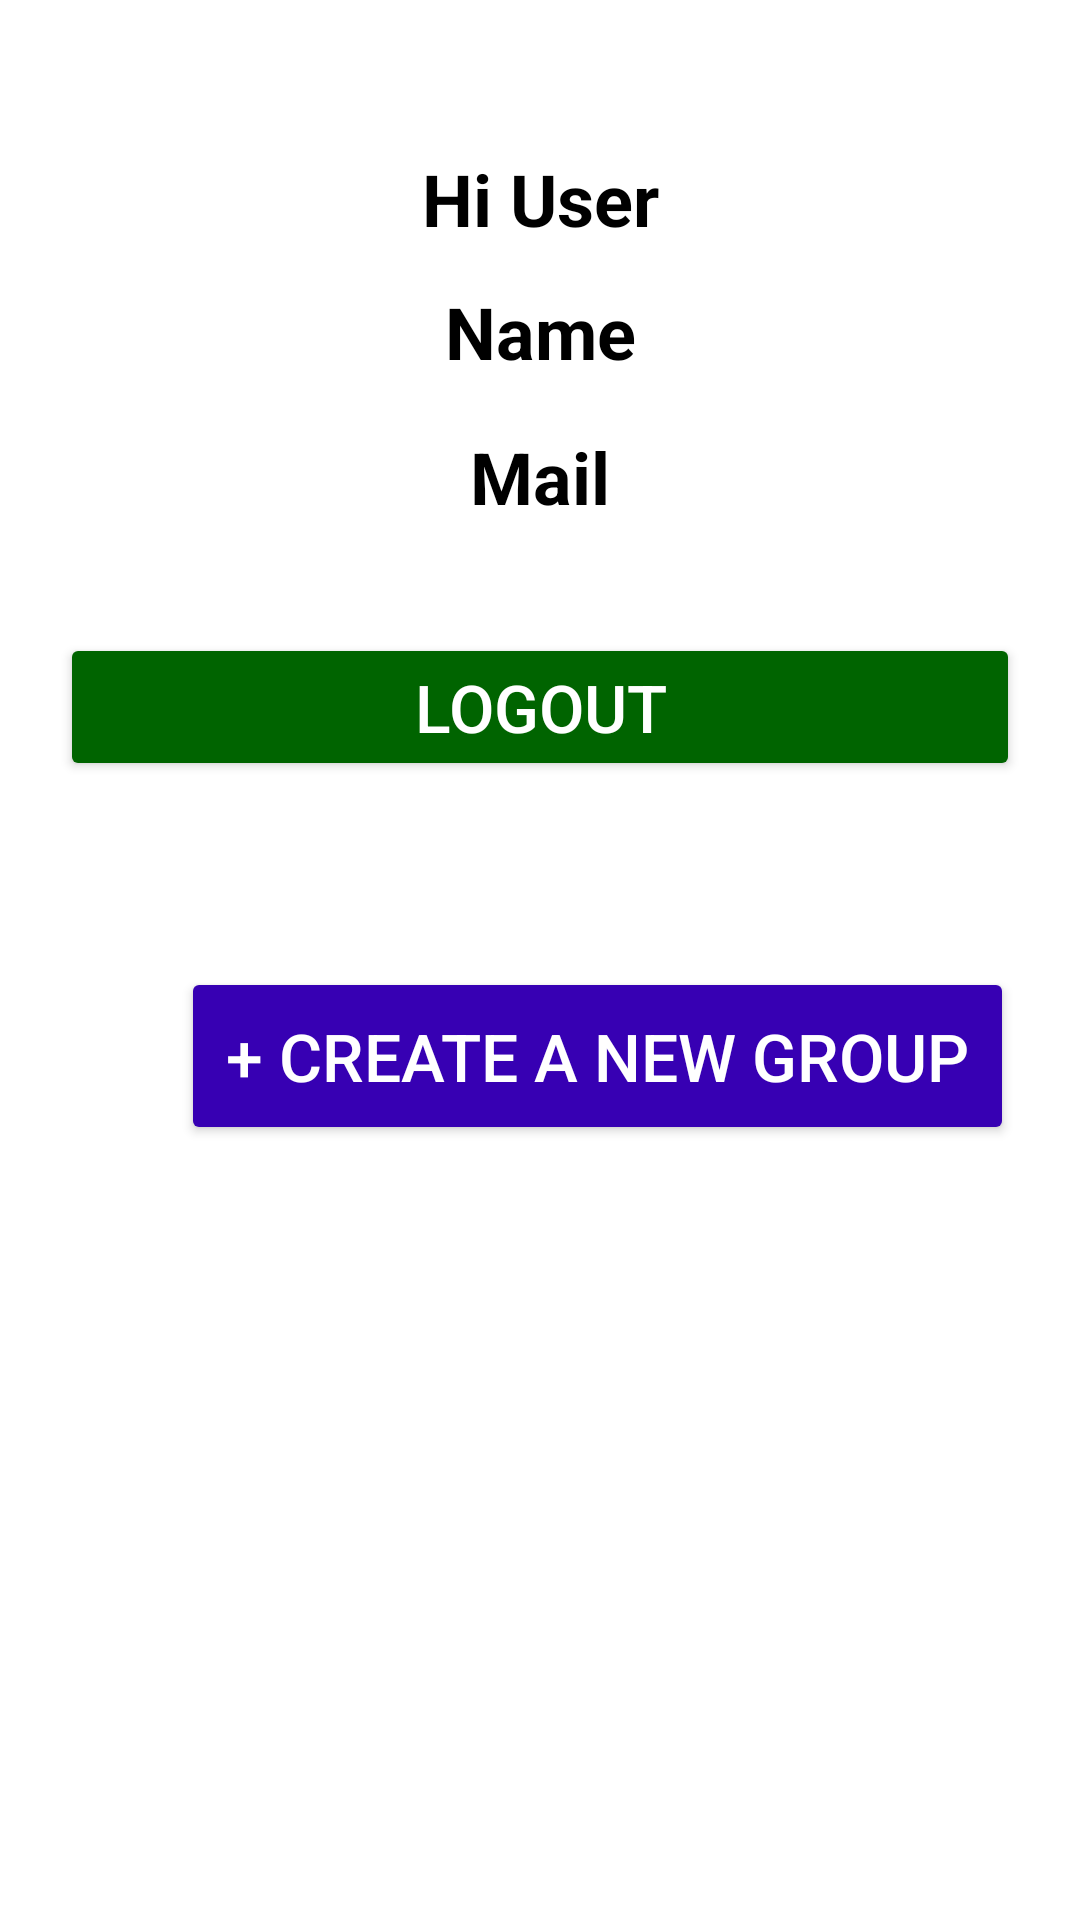

Layout XML and referenced resources for this Android screen:
<!-- AndroidManifest.xml: application theme Theme.SettleUp -->
<!-- res/layout/activity_home.xml -->
<?xml version="1.0" encoding="utf-8"?>
<RelativeLayout xmlns:android="http://schemas.android.com/apk/res/android"
    xmlns:app="http://schemas.android.com/apk/res-auto"
    xmlns:tools="http://schemas.android.com/tools"
    android:layout_width="match_parent"
    android:layout_height="match_parent"
    android:background="@drawable/ic_launcher_background"
    tools:context=".HomeActivity">


    <TextView
        android:id="@+id/wel"
        android:layout_width="match_parent"
        android:layout_height="wrap_content"
        android:layout_marginTop="50dp"
        android:gravity="center"
        android:text="Hi User"
        android:textColor="@color/black"
        android:textSize="24sp"
        android:textStyle="bold" />

    <TextView
        android:id="@+id/name"
        android:layout_width="match_parent"
        android:layout_height="wrap_content"
        android:layout_below="@+id/wel"
        android:layout_marginTop="12dp"
        android:gravity="center"
        android:text="Name"
        android:textColor="@color/black"
        android:textSize="24sp"
        android:textStyle="bold" />

    <TextView
        android:id="@+id/mail"
        android:layout_width="match_parent"
        android:layout_height="wrap_content"
        android:layout_below="@+id/name"
        android:layout_marginTop="16dp"
        android:gravity="center"
        android:text="Mail"
        android:textColor="@color/black"
        android:textSize="24sp"
        android:textStyle="bold" />

    <Button
        android:id="@+id/logout"
        android:layout_width="match_parent"
        android:layout_height="wrap_content"
        android:layout_below="@+id/mail"
        android:layout_marginLeft="20sp"
        android:layout_marginTop="36dp"
        android:layout_marginRight="20dp"
        android:backgroundTint="@color/Dark_green"
        android:padding="10dp"
        android:text="LogOut"
        android:textColor="@color/white"
        android:textSize="22sp"

        />

    <Button
        android:id="@+id/newgroup"
        android:layout_width="wrap_content"
        android:layout_height="wrap_content"
        android:layout_below="@+id/logout"
        android:layout_alignParentEnd="true"
        android:layout_marginLeft="20sp"
        android:layout_marginTop="62dp"
        android:layout_marginEnd="22dp"
        android:layout_marginRight="20dp"
        android:backgroundTint="@color/purple_700"
        android:padding="15dp"
        android:text="+ Create a new group"
        android:textColor="@color/white"
        android:textSize="22sp" />


</RelativeLayout>
<!-- resources referenced by this layout -->
<resources>
  <color name="Dark_green">#FF006400</color>
  <color name="black">#FF000000</color>
  <color name="purple_700">#FF3700B3</color>
  <color name="white">#FFFFFFFF</color>
  <style name="Theme.SettleUp" parent="Theme.MaterialComponents.DayNight.DarkActionBar">
          
          <item name="colorPrimary">@color/purple_500</item>
          <item name="colorPrimaryVariant">@color/purple_700</item>
          <item name="colorOnPrimary">@color/white</item>
          
          <item name="colorSecondary">@color/teal_200</item>
          <item name="colorSecondaryVariant">@color/teal_700</item>
          <item name="colorOnSecondary">@color/black</item>
          
          <item name="android:statusBarColor" tools:targetApi="21">?attr/colorPrimaryVariant</item>
          
      </style>
  <color name="purple_500">#FF6200EE</color>
  <color name="teal_200">#FF03DAC5</color>
  <color name="teal_700">#FF018786</color>
</resources>
